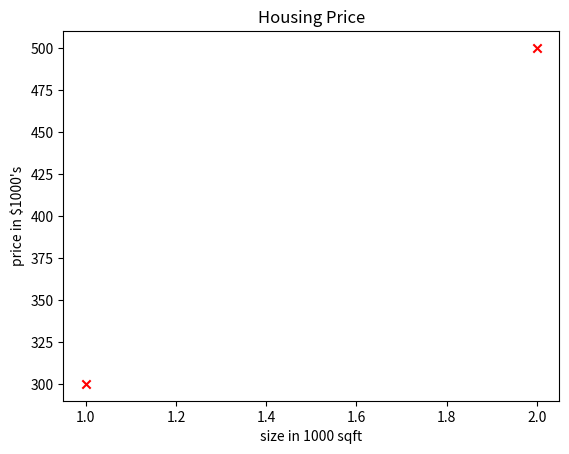
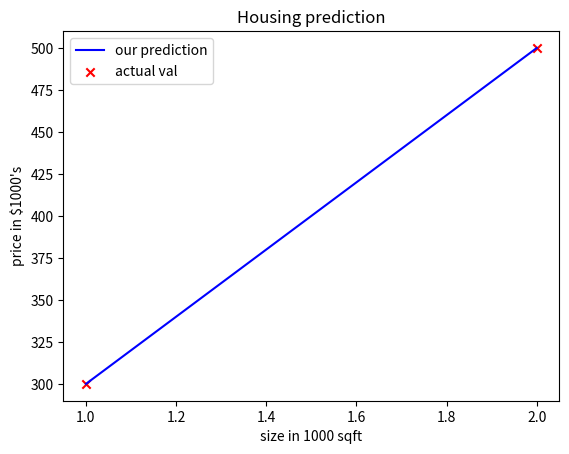

Generate these figures, in order, with matplotlib:
import numpy as np
import matplotlib.pyplot as plt

x_train = np.array([1.0, 2.0])
y_train = np.array([300.0, 500.0])
print(f"x_train = {x_train}")
print(f"y_train = {y_train}")

print(f"x_train.shape = {x_train.shape}")
m = x_train.shape[0]
print(f"no of training set = {m}")

plt.scatter(x_train, y_train, marker='x', c='r')
#set the title
plt.title("Housing Price")
plt.ylabel("price in $1000's")
plt.xlabel("size in 1000 sqft")
plt.show()


w = 200
b = 100
print(f"w: {w}")
print(f"b: {b}")

def compute_model_output(x, w, b) :
    m = x.shape[0] # no of training examples
    f_wb = np.zeros(m)
    for i in range(m):
        f_wb[i] = (w * x[i]) + b
    return f_wb

tmp_f_wb = compute_model_output(x_train, w, b)
plt.plot(x_train, tmp_f_wb, c ='b', label = 'our prediction')
plt.scatter(x_train, y_train, marker='x', c='r', label='actual val')
plt.title("Housing prediction")
plt.ylabel("price in $1000's")
plt.xlabel("size in 1000 sqft")
plt.legend()
plt.show()
